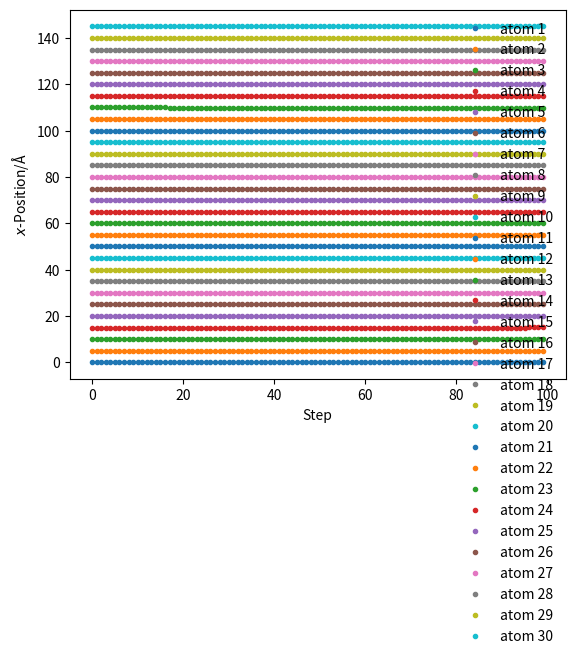

This figure's Python source:
import numpy as np
import matplotlib.pyplot as plt
import scipy.constants as spc

## NOTE: costanti della simulazione
mass_of_argon = 39.948      #amu
epsilon = .0103             
sigma = 3.4                 #Angstron
L_box = 20                  #Angstron

## NOTE: variabili della simulazione
#N_particles = int(input('Inserire il numero di particelle da far interagire\n'))
N_particles = 30
N_steps = 100
tau = .1                    #femtosecondi
initial_T = 300             #Kelvin

## NOTE: definiamo la forza di interazione come la derivata parziale opposta del potenziale
def lj_force(r, epsilon, sigma):

    return 48 * epsilon * np.power(
        sigma, 12) / np.power(
        r, 13) - 24 * epsilon * np.power(
        sigma, 6) / np.power(r, 7)

## NOTE: inizializziamo le velocità in funzione della temperatura del sistema
def init_velocity(initial_T, N_particles):

    P = np.random.rand(N_particles) - 0.5
    return P * np.sqrt(spc.Boltzmann * initial_T
        / (mass_of_argon * spc.e))

## NOTE: ricaviamo l'acelerazione dalla forza di interazione
def get_accelerations(positions):

    accel_x = np.zeros((N_particles, N_particles))

    for i in range(0, N_particles - 1):
        for k in range(i + 1, N_particles):
            r_x = positions[k] - positions[i]
            rmag = np.sqrt(r_x**2)
            force_scalar = lj_force(r_x, epsilon, sigma)
            force_vec = force_scalar * r_x / rmag
            accel_x[i, k] = force_vec / mass_of_argon
            accel_x[k, i] = - accel_x[i, k]

    return np.sum(accel_x, axis = 0)

## NOTE: usiamo velocity-verlet per integrare posizione e velocità delle particelle
def update_pos(x, v, a, tau):

    return x + v * tau + 0.5 * a * tau**2

def update_vel(v, a, anew, tau):

    return v + 0.5 * (a + anew) * tau

## NOTE: funzione che fa girare velocity-verlet
def run_md(tau, N_steps, initial_T, x):

    positions = np.zeros((N_steps, N_particles))
    v = init_velocity(initial_T, N_particles)
    a = get_accelerations(x)
    for i in range(N_steps):
        x = update_pos(x, v, a, tau)
        anew = get_accelerations(x)
        v = update_vel(v, a, anew, tau)
        a = np.array(anew)
        positions[i, :] = x

    return positions

x = np.array([5 * i for i in range(N_particles)])
sim_pos = run_md(tau, N_steps, initial_T, x)

fig, ax = plt.subplots()

## NOTE: ciclo che plotta le posizioni delle particelle
for i in range(sim_pos.shape[1]):
    plt.plot(sim_pos[:, i], '.', label='atom {}'.format(i + 1))

ax.set_xlabel(r'Step')
ax.set_ylabel(r'$x$-Position/Å')
plt.legend(frameon=False)
plt.show()